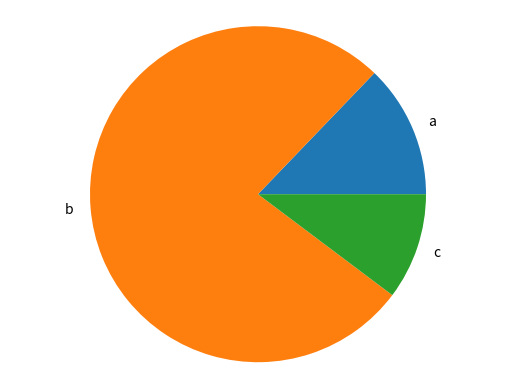

The script that saved this image: (Note: this script raises an exception after producing the figure.)
import matplotlib.pyplot as plt

def generate_bar_chart(name,labels,values):
  fig,ax = plt.subplots()
  ax.bar(labels,values)
  plt.savefig(f'./img/{name}_bar.png')
  plt.close()


def generate_pie_chart(labels,values):
  fig,ax= plt.subplots()
  ax.pie(values,labels=labels)
  ax.axis('equal')
  plt.savefig(f'./img/pie.png')
  plt.close()


if __name__ == '__main__':
  labels = ['a','b','c']
  values = [100,600,80]
  #generate_bar_chart(labels,values)
  generate_pie_chart(labels,values)

